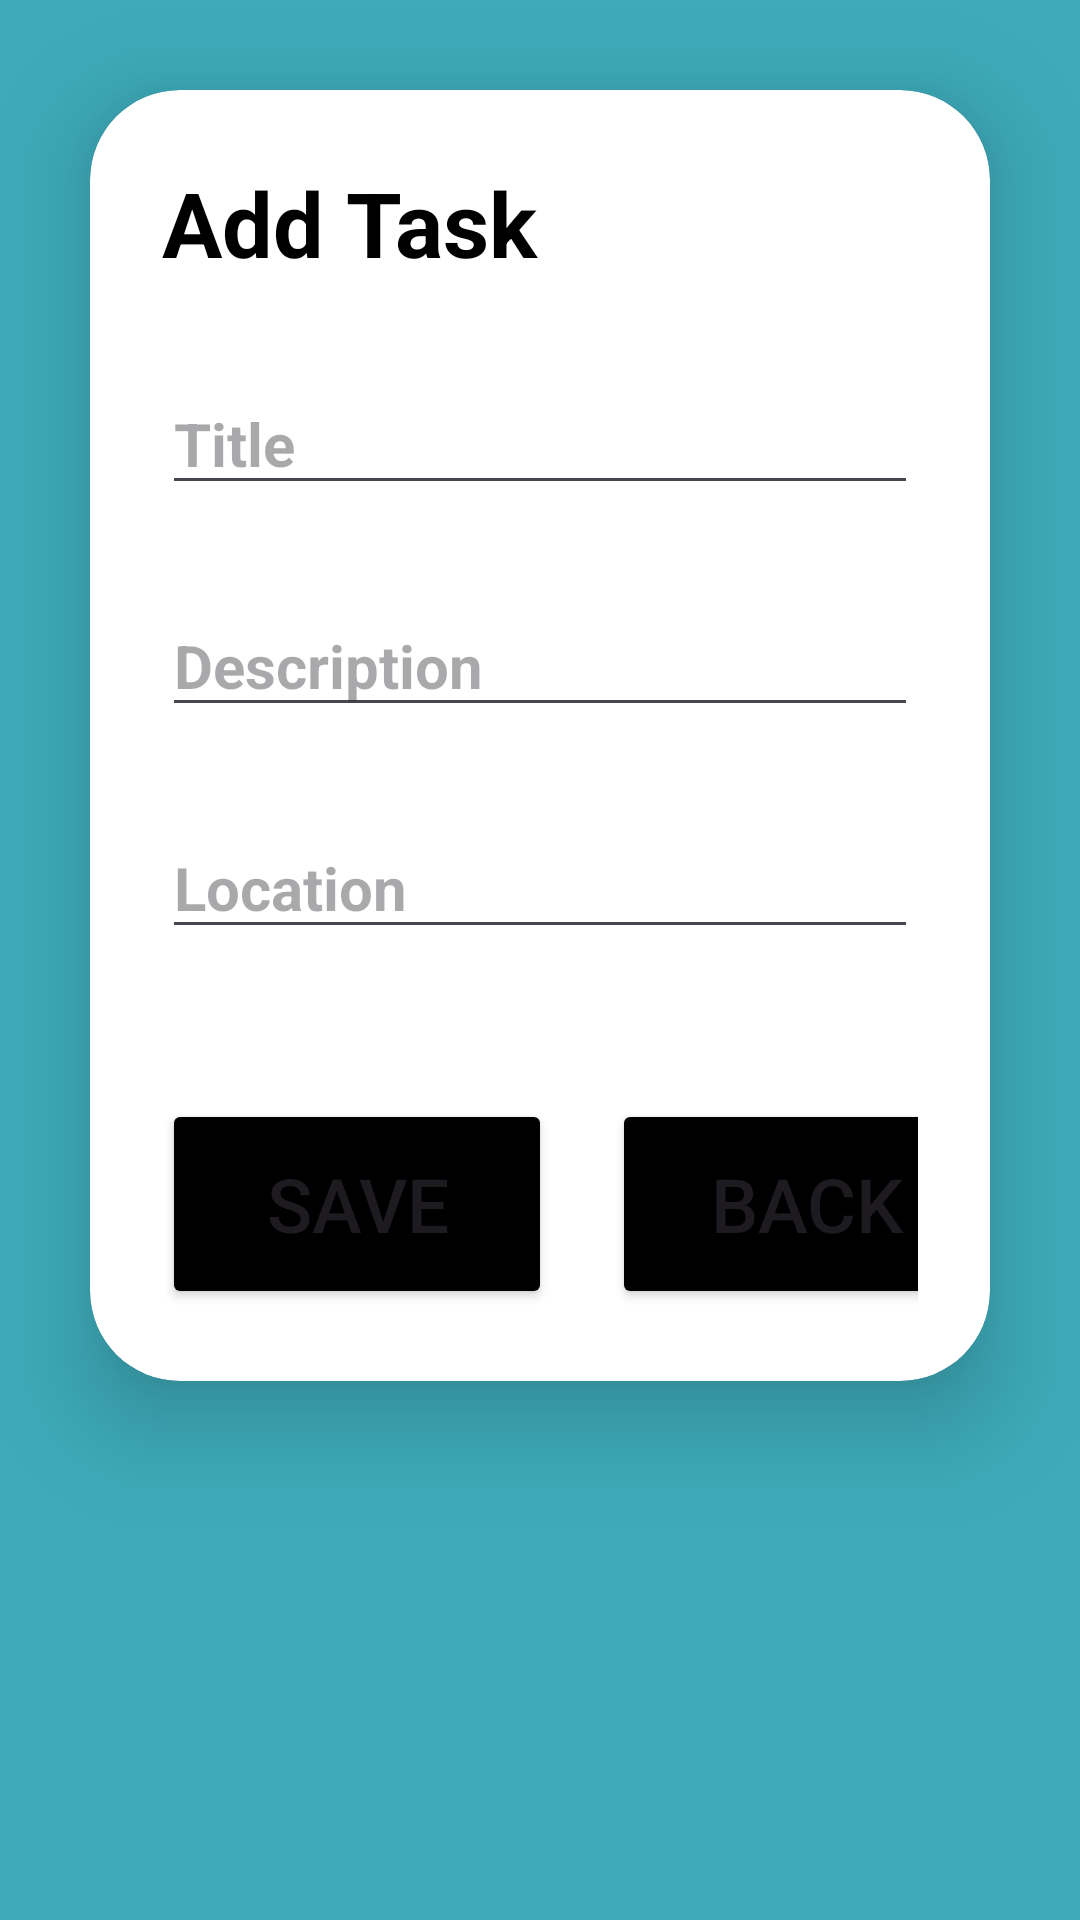

Produce the Android XML layout that renders to this screen, including the resource entries it uses.
<!-- AndroidManifest.xml: application theme Theme.LocationBaseFire -->
<!-- res/layout/activity_add_task.xml -->
<?xml version="1.0" encoding="utf-8"?>
<LinearLayout xmlns:android="http://schemas.android.com/apk/res/android"
    xmlns:app="http://schemas.android.com/apk/res-auto"
    xmlns:tools="http://schemas.android.com/tools"
    android:layout_width="match_parent"
    android:layout_height="match_parent"
    tools:context=".AddTask"
    android:orientation="horizontal"
    android:background="#D71B9DAE"
    >

    <androidx.cardview.widget.CardView
        android:layout_width="match_parent"
        android:layout_height="wrap_content"
        android:layout_margin="30dp"
        app:cardCornerRadius="30dp"
        app:cardElevation="20dp"
       >

        <LinearLayout
            android:layout_width="match_parent"
            android:layout_height="wrap_content"
            android:orientation="vertical"
            android:layout_gravity="center"
            android:padding="24dp">

            <TextView
                android:layout_width="match_parent"
                android:layout_height="match_parent"
                android:text="Add Task"
                android:textColor="@color/black"
                android:textSize="30sp"
                android:textStyle="bold"/>
            <EditText
                android:id="@+id/editTxtTitle"
                android:layout_width="match_parent"
                android:layout_height="match_parent"
                android:hint="Title"
                android:layout_marginTop="30dp"
                android:textColor="@color/black"
                android:textStyle="bold"
                android:textSize="20sp"/>
            <EditText
                android:id="@+id/editTxtDescription"
                android:layout_width="match_parent"
                android:layout_height="match_parent"
                android:layout_marginTop="30dp"
                android:hint="Description"
                android:textColor="@color/black"
                android:textSize="20sp"
                android:textStyle="bold"/>
            <EditText
                android:id="@+id/editTxtLocation"
                android:layout_width="match_parent"
                android:layout_height="match_parent"
                android:layout_marginTop="30dp"
                android:hint="Location"
                android:textSize="20sp"
                android:textStyle="bold"
                android:textColor="@color/black"

                />


            <LinearLayout
                android:layout_width="match_parent"
                android:layout_height="100dp"
                android:orientation="horizontal"
                android:gravity="left"
                android:layout_marginTop="20dp"
                >

                <Button
                    android:id="@+id/btnSave"
                    android:layout_width="130dp"
                    android:layout_height="match_parent"
                    android:layout_marginTop="30dp"
                    android:backgroundTint="@color/black"
                    android:text="Save"
                    android:textSize="25sp"
                    app:cornerRadius="20dp"
                    android:layout_marginRight="20dp"
                    />

                <Button
                    android:id="@+id/btnBack"
                    android:layout_width="130dp"
                    android:layout_height="match_parent"
                    android:layout_marginTop="30dp"
                    android:backgroundTint="@color/black"
                    android:text="Back"
                    android:textSize="25sp"
                    app:cornerRadius="20dp" />

            </LinearLayout>

        </LinearLayout>

    </androidx.cardview.widget.CardView>

</LinearLayout>
<!-- resources referenced by this layout -->
<resources>
  <style name="Theme.LocationBaseFire" parent="Base.Theme.LocationBaseFire" />
  <style name="Base.Theme.LocationBaseFire" parent="Theme.Material3.DayNight.NoActionBar">
          
          
      </style>
  <!-- not gathered from this repository: default colours our renderer supplied (Android Studio template values) -->
  <color name="black">#FF000000</color>
</resources>
